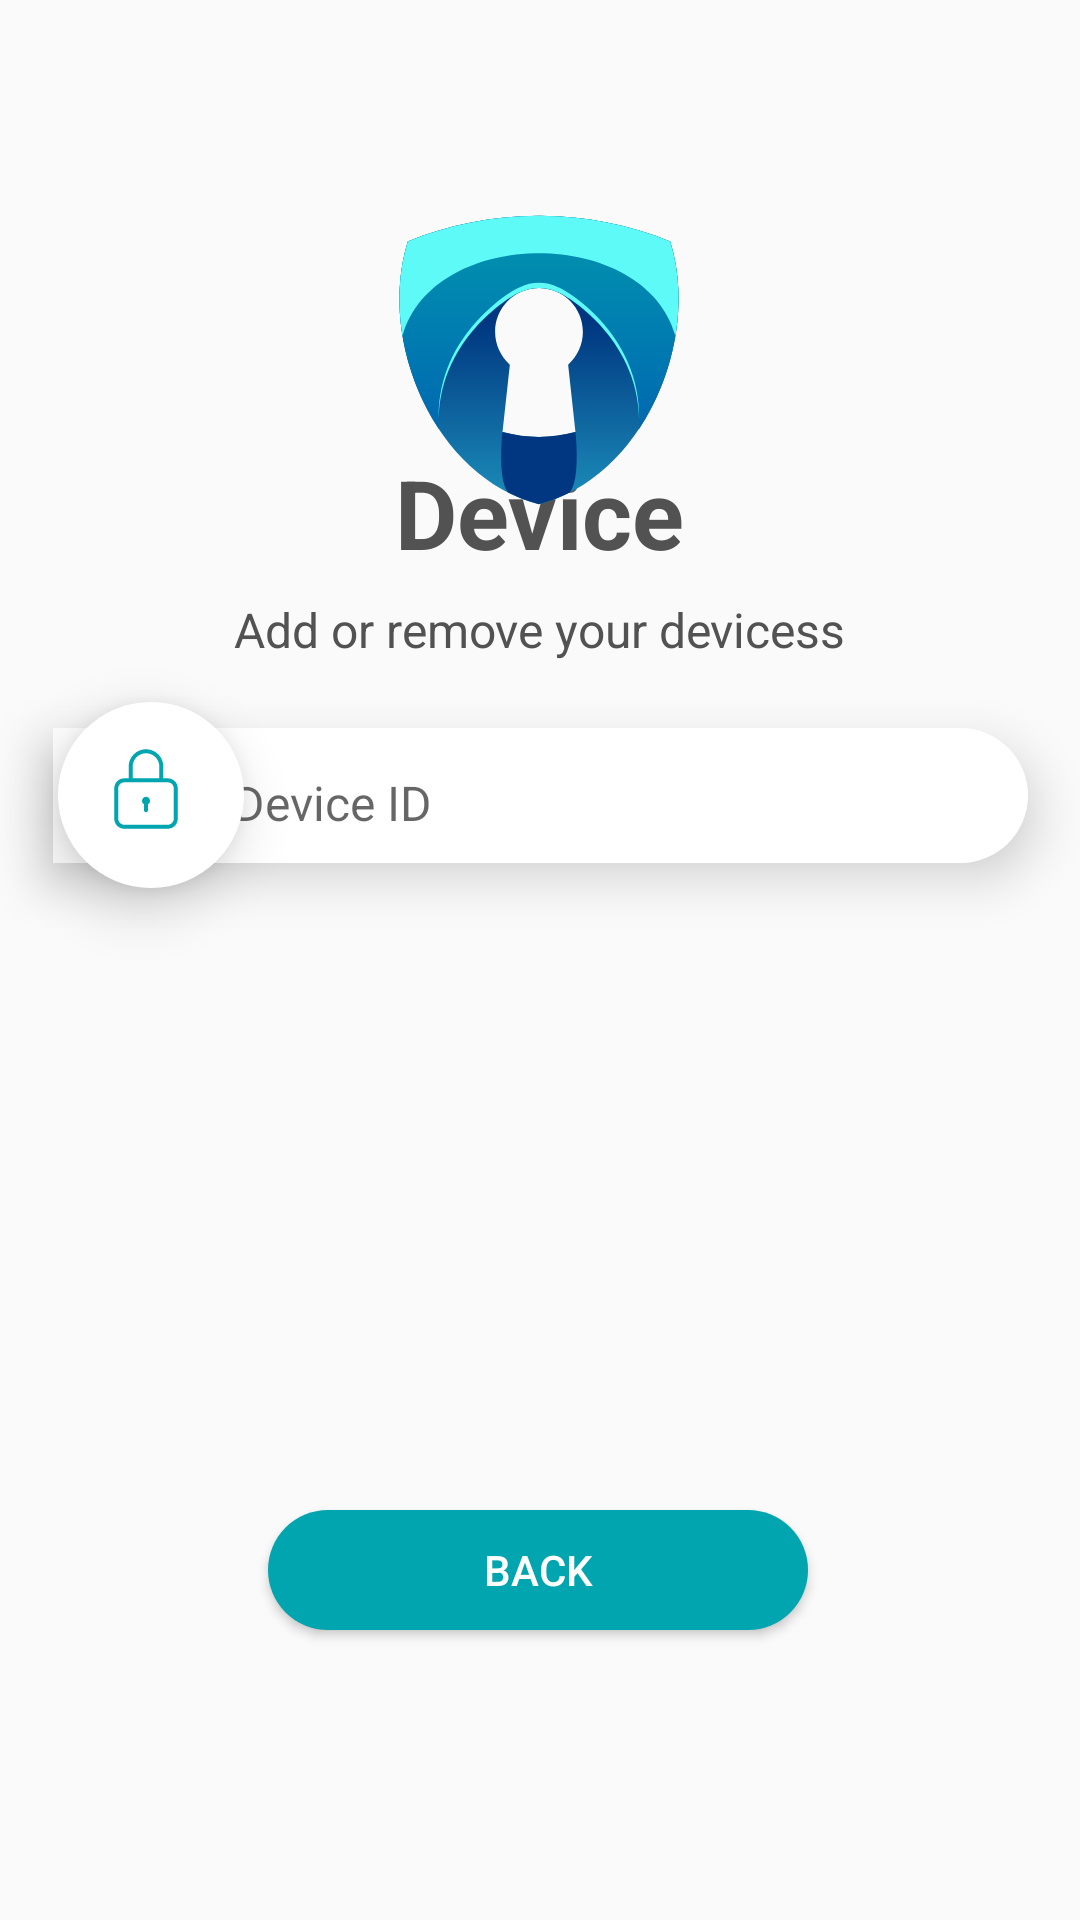

Here is an Android app screen rendered from its layout file. Give the layout XML and the strings, colors and styles it references.
<!-- AndroidManifest.xml: application theme Theme.Lockitmobileapp -->
<!-- res/layout/manage_deive.xml -->
<?xml version="1.0" encoding="utf-8"?>
<androidx.constraintlayout.widget.ConstraintLayout xmlns:android="http://schemas.android.com/apk/res/android"
xmlns:app="http://schemas.android.com/apk/res-auto"
xmlns:tools="http://schemas.android.com/tools"
android:layout_width="match_parent"
android:layout_height="match_parent"
tools:context=".ManageDeive">
<TextView
    android:id="@+id/subtitle"
    android:layout_width="wrap_content"
    android:layout_height="wrap_content"
    android:text="Add or remove your devicess"
    android:textColor="#525252"
    android:textSize="16dp"
    app:layout_constraintBottom_toBottomOf="parent"
    app:layout_constraintEnd_toEndOf="parent"
    app:layout_constraintStart_toStartOf="parent"
    app:layout_constraintTop_toTopOf="parent"
    app:layout_constraintVertical_bias="0.322"
    tools:ignore="MissingConstraints" />

<TextView
    android:id="@+id/welcomBack"
    android:layout_width="wrap_content"
    android:layout_height="wrap_content"
    android:text="Device"
    android:textColor="#525252"
    android:textStyle="bold"
    android:textSize="32dp"
    app:layout_constraintBottom_toBottomOf="parent"
    app:layout_constraintEnd_toEndOf="parent"
    app:layout_constraintStart_toStartOf="parent"
    app:layout_constraintTop_toTopOf="parent"
    app:layout_constraintVertical_bias="0.25"
    android:shadowRadius="5"
    tools:ignore="MissingConstraints" />

<TextView
    android:id="@+id/textView2"
    android:layout_width="140dp"
    android:layout_height="140dp"
    android:layout_gravity="center"
    android:background="@drawable/lockit_icon"
    android:text=""
    app:layout_constraintBottom_toBottomOf="parent"
    app:layout_constraintEnd_toEndOf="parent"
    app:layout_constraintHorizontal_bias="0.498"
    app:layout_constraintStart_toStartOf="parent"
    app:layout_constraintTop_toTopOf="parent"
    app:layout_constraintVertical_bias="0.100" />

    <TextView
        android:id="@+id/locked_lock"
        android:layout_width="140dp"
        android:layout_height="140dp"
        android:layout_gravity="center"
        android:background="@drawable/locked_lock"
        android:text=""
        android:visibility="gone"
        app:layout_constraintBottom_toBottomOf="parent"
        app:layout_constraintEnd_toEndOf="parent"
        app:layout_constraintHorizontal_bias="0.498"
        app:layout_constraintStart_toStartOf="parent"
        app:layout_constraintTop_toTopOf="parent"
        app:layout_constraintVertical_bias="0.571" />
    <TextView
        android:id="@+id/unlocked_lock"
        android:layout_width="140dp"
        android:layout_height="140dp"
        android:layout_gravity="center"
        android:background="@drawable/unlocked_lock"
        android:text=""
        android:visibility="gone"
        app:layout_constraintBottom_toBottomOf="parent"
        app:layout_constraintEnd_toEndOf="parent"
        app:layout_constraintHorizontal_bias="0.498"
        app:layout_constraintStart_toStartOf="parent"
        app:layout_constraintTop_toTopOf="parent"
        app:layout_constraintVertical_bias="0.571" />

    <TextView
        android:id="@+id/activeState"
        android:layout_width="wrap_content"
        android:layout_height="wrap_content"
        android:textColor="#525252"
        android:textSize="16dp"
        app:layout_constraintBottom_toBottomOf="parent"
        app:layout_constraintEnd_toEndOf="parent"
        app:layout_constraintHorizontal_bias="0.497"
        app:layout_constraintStart_toStartOf="parent"
        app:layout_constraintTop_toTopOf="parent"
        app:layout_constraintVertical_bias="0.673"
        tools:ignore="MissingConstraints" />

    <TextView
        android:id="@+id/deiveIDtext"
        android:layout_width="325dp"
        android:layout_height="45dp"
        android:background="@drawable/roundrect"
        android:elevation="10dp"
        android:hint="Device ID"
        android:paddingLeft="60dp"
        android:paddingTop="14dp"
        android:textColor="#525252"
        android:textSize="16dp"
        app:layout_constraintBottom_toBottomOf="parent"
        app:layout_constraintEnd_toEndOf="parent"
        app:layout_constraintStart_toStartOf="parent"
        app:layout_constraintTop_toTopOf="parent"
        app:layout_constraintVertical_bias="0.408"
        tools:ignore="MissingConstraints" />

    <TextView
        android:id="@+id/textView3"
        android:layout_width="32dp"
        android:layout_height="32dp"
        android:layout_gravity="center"
        android:background="@drawable/lock"
        android:elevation="12dp"
        app:layout_constraintBottom_toBottomOf="parent"
        app:layout_constraintEnd_toEndOf="parent"
        app:layout_constraintHorizontal_bias="0.1"
        app:layout_constraintStart_toStartOf="parent"
        app:layout_constraintTop_toTopOf="parent"
        app:layout_constraintVertical_bias="0.406" />

    <TextView
        android:id="@+id/textView4"
        android:layout_width="62dp"
        android:layout_height="62dp"
        android:layout_gravity="center"
        android:background="@drawable/circle"
        android:elevation="11dp"
        android:text=""

        app:layout_constraintBottom_toBottomOf="parent"
        app:layout_constraintEnd_toEndOf="parent"
        app:layout_constraintHorizontal_bias="0.065"
        app:layout_constraintStart_toStartOf="parent"
        app:layout_constraintTop_toTopOf="parent"
        app:layout_constraintVertical_bias="0.405" />

    <Button
    android:id="@+id/addDevice"
    android:layout_width="180dp"
    android:layout_height="40dp"
    android:background="@drawable/btn_background"
    android:text="Add Device"
    android:textColor="@color/white"
    android:visibility="gone"
    app:layout_constraintBottom_toBottomOf="parent"
    app:layout_constraintEnd_toEndOf="parent"
    app:layout_constraintHorizontal_bias="0.497"
    app:layout_constraintStart_toStartOf="parent"
    app:layout_constraintTop_toTopOf="parent"
    app:layout_constraintVertical_bias="0.748"
    tools:ignore="MissingConstraints" />

    <Button
        android:id="@+id/removeDevice"
        android:layout_width="180dp"
        android:layout_height="40dp"
        android:background="@drawable/btn_background"
        android:text="Remove Device"
        android:visibility="gone"
        android:textColor="@color/white"
        app:layout_constraintBottom_toBottomOf="parent"
        app:layout_constraintEnd_toEndOf="parent"
        app:layout_constraintHorizontal_bias="0.497"
        app:layout_constraintStart_toStartOf="parent"
        app:layout_constraintTop_toTopOf="parent"
        app:layout_constraintVertical_bias="0.748"
        tools:ignore="MissingConstraints" />

<Button
    android:id="@+id/back"
    android:layout_width="180dp"
    android:layout_height="40dp"
    android:background="@drawable/btn_background"
    android:text="back"
    android:textColor="@color/white"
    app:layout_constraintBottom_toBottomOf="parent"
    app:layout_constraintEnd_toEndOf="parent"
    app:layout_constraintHorizontal_bias="0.497"
    app:layout_constraintStart_toStartOf="parent"
    app:layout_constraintTop_toTopOf="parent"
    app:layout_constraintVertical_bias="0.839"
    tools:ignore="MissingConstraints" />


<ProgressBar
    android:id="@+id/progressBar"
    style="?android:attr/progressBarStyleHorizontal"
    android:layout_width="match_parent"
    android:layout_height="wrap_content"
    android:visibility="gone"
    app:layout_constraintEnd_toEndOf="parent"
    app:layout_constraintStart_toStartOf="parent"
    app:layout_constraintTop_toTopOf="parent" />

</androidx.constraintlayout.widget.ConstraintLayout>
<!-- resources referenced by this layout -->
<resources>
  <!-- drawable btn_background (drawable) -->
  <?xml version="1.0" encoding="utf-8"?>
  <selector xmlns:android="http://schemas.android.com/apk/res/android">
      <item>
          <shape android:shape="rectangle">
              <solid android:color="#00A5AF"/>
              <size android:width="180dp" android:height="45dp"/>
              <corners
                  android:radius="25dp"/>
          </shape>
          <shape android:shape="rectangle">
              <solid android:color="#525252"/>
              <size android:width="348dp" android:height="45dp"/>
              <corners
                  android:bottomRightRadius="25dp"
                  android:topRightRadius="25dp"/>
          </shape>
      </item>
  </selector>
  <!-- drawable circle (drawable) -->
  <?xml version="1.0" encoding="utf-8"?>
  <layer-list xmlns:android="http://schemas.android.com/apk/res/android">
  
      <item>
  
          <shape android:shape="oval">
              <solid android:color="#fff"/>
              <size android:width="62px" android:height="62px"/>
          </shape>
          <shape android:shape="oval">
              <solid android:color="#00E0FF"/>
              <size android:width="64px" android:height="64px"/>
          </shape>
      </item>
  
  </layer-list>
  <!-- drawable roundrect (drawable) -->
  <?xml version="1.0" encoding="utf-8"?>
  <selector xmlns:android="http://schemas.android.com/apk/res/android">
  <item>
      <shape android:shape="rectangle">
          <solid android:color="#fff"/>
          <size android:width="345dp" android:height="45dp"/>
          <corners
              android:bottomRightRadius="25dp"
              android:topRightRadius="25dp"/>
      </shape>
      <shape android:shape="rectangle">
          <solid android:color="#525252"/>
          <size android:width="348dp" android:height="45dp"/>
          <corners
              android:bottomRightRadius="25dp"
              android:topRightRadius="25dp"/>
      </shape>
  </item>
  </selector>
  <!-- drawable unlocked_lock (drawable) -->
  <vector xmlns:android="http://schemas.android.com/apk/res/android"
      xmlns:aapt="http://schemas.android.com/aapt"
      android:width="119dp"
      android:height="122dp"
      android:viewportWidth="119"
      android:viewportHeight="122">
    <path
        android:pathData="M9,74.06C9,60.63 9,53.91 13.17,49.74C17.35,45.56 24.07,45.56 37.5,45.56H75.5C88.93,45.56 95.65,45.56 99.83,49.74C104,53.91 104,60.63 104,74.06C104,87.5 104,94.21 99.83,98.39C95.65,102.56 88.93,102.56 75.5,102.56H37.5C24.07,102.56 17.35,102.56 13.17,98.39C9,94.21 9,87.5 9,74.06Z"
        android:strokeAlpha="0.5"
        android:fillAlpha="0.5">
      <aapt:attr name="android:fillColor">
        <gradient 
            android:startX="56.5"
            android:startY="45.56"
            android:endX="56.5"
            android:endY="102.56"
            android:type="linear">
          <item android:offset="0" android:color="#FF1986B5"/>
          <item android:offset="1" android:color="#FF003780"/>
        </gradient>
      </aapt:attr>
    </path>
    <path
        android:pathData="M31.56,36.06C31.56,22.29 42.73,11.13 56.5,11.13C68.12,11.13 77.88,19.07 80.65,29.83C81.14,31.73 83.08,32.88 84.99,32.39C86.9,31.9 88.04,29.95 87.55,28.05C83.99,14.22 71.44,4 56.5,4C38.79,4 24.44,18.35 24.44,36.06V45.82C26.51,45.67 28.87,45.6 31.56,45.58V36.06Z">
      <aapt:attr name="android:fillColor">
        <gradient 
            android:startX="56.05"
            android:startY="4"
            android:endX="56.05"
            android:endY="45.82"
            android:type="linear">
          <item android:offset="0" android:color="#FF0080AF"/>
          <item android:offset="1" android:color="#FF003549"/>
        </gradient>
      </aapt:attr>
    </path>
  </vector>
  <style name="Theme.Lockitmobileapp" parent="Base.Theme.Lockitmobileapp" />
  <style name="Base.Theme.Lockitmobileapp" parent="Theme.AppCompat.DayNight.NoActionBar">
  
      
           <item name="colorPrimary">@color/white</item>
      </style>
  <!-- not gathered from this repository: default colours our renderer supplied (Android Studio template values) -->
  <color name="white">#FFFFFFFF</color>
</resources>
